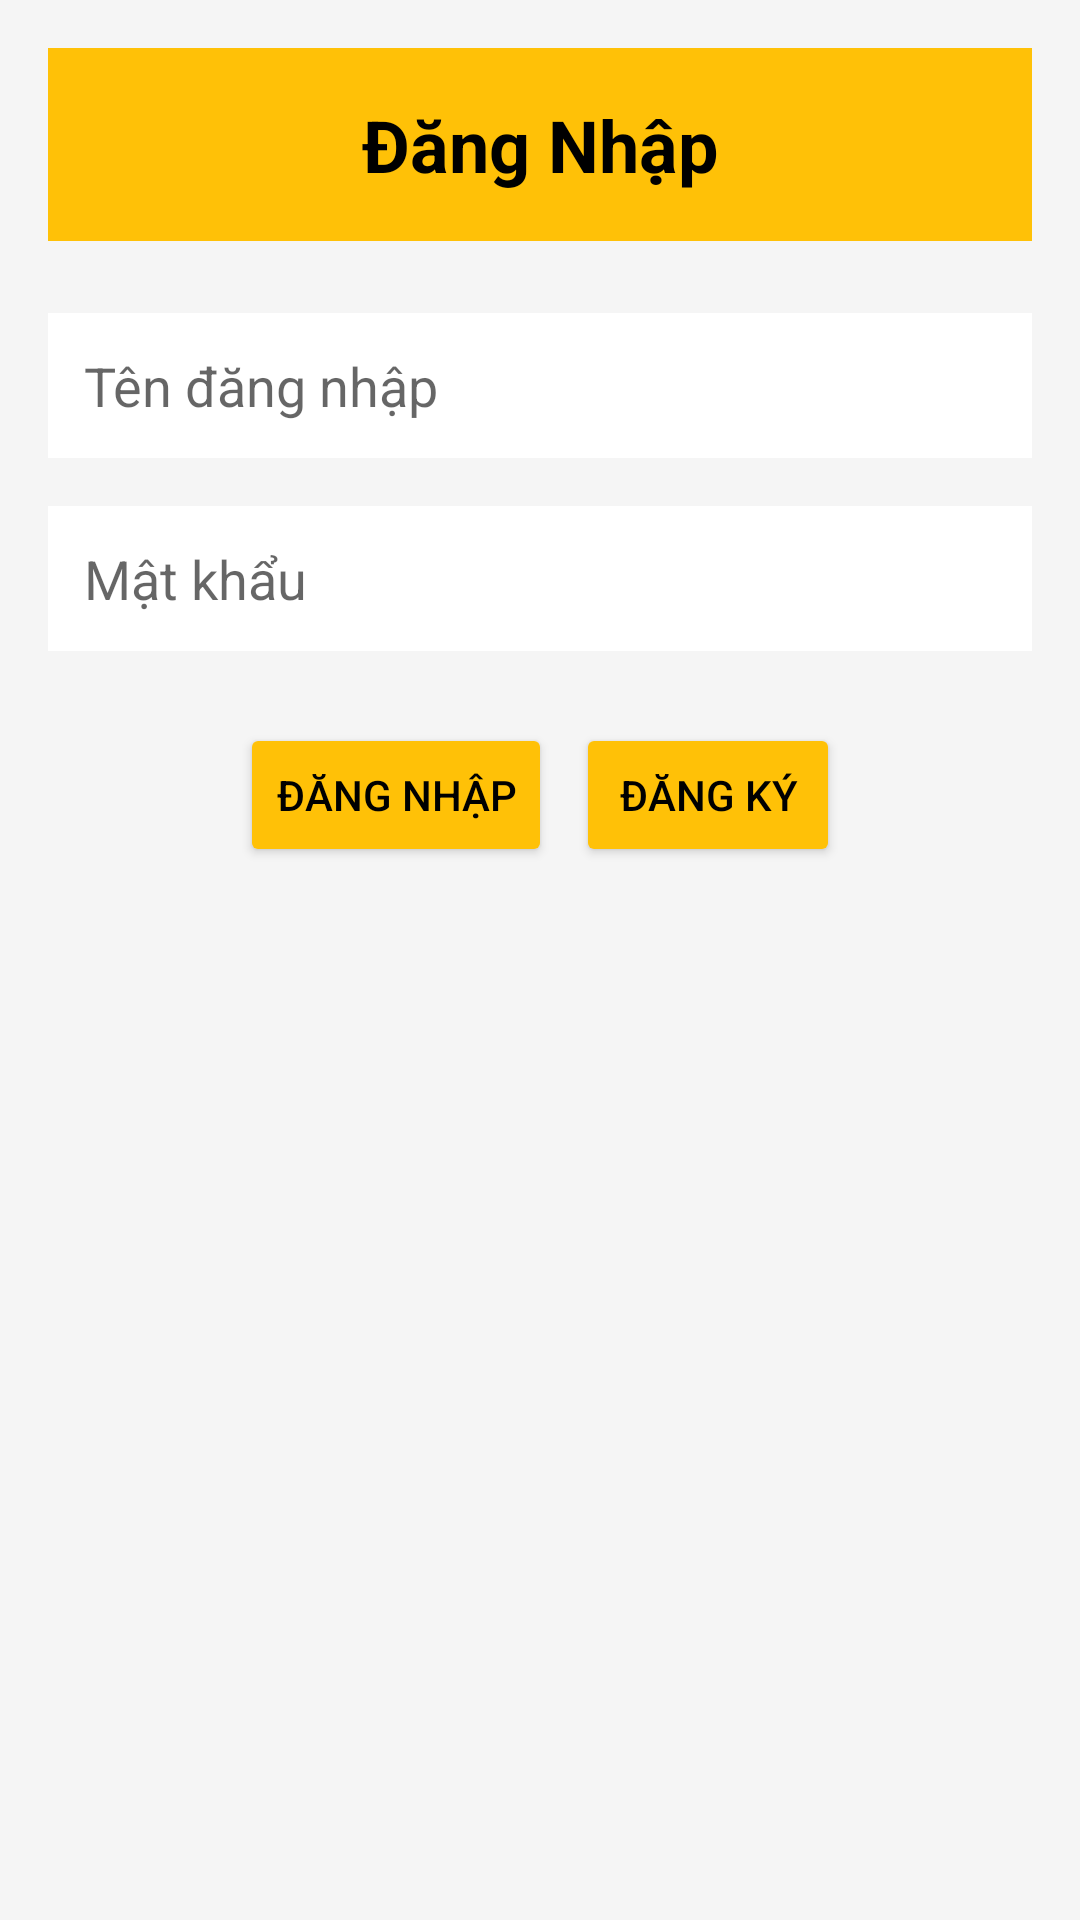

Write the Android layout XML for this screen, with the resource values it uses.
<!-- AndroidManifest.xml: application theme Theme.SQLite0 -->
<!-- res/layout/activity_login.xml -->
<?xml version="1.0" encoding="utf-8"?>

<LinearLayout xmlns:android="http://schemas.android.com/apk/res/android"
    android:layout_width="match_parent"
    android:layout_height="match_parent"
    android:background="#F5F5F5"
    android:orientation="vertical"
    android:padding="16dp">

    <TextView
        android:layout_width="match_parent"
        android:layout_height="wrap_content"
        android:background="@color/yellow"
        android:gravity="center"
        android:padding="16dp"
        android:text="Đăng Nhập"
        android:textColor="@android:color/black"
        android:textSize="24sp"
        android:textStyle="bold" />

    <EditText
        android:id="@+id/et_username"
        android:layout_width="match_parent"
        android:layout_height="wrap_content"
        android:layout_marginTop="24dp"
        android:background="@android:color/white"
        android:hint="Tên đăng nhập"
        android:padding="12dp" />

    <EditText
        android:id="@+id/et_password"
        android:layout_width="match_parent"
        android:layout_height="wrap_content"
        android:layout_marginTop="16dp"
        android:background="@android:color/white"
        android:hint="Mật khẩu"
        android:inputType="textPassword"
        android:padding="12dp" />

    <LinearLayout
        android:layout_width="match_parent"
        android:layout_height="wrap_content"
        android:layout_marginTop="24dp"
        android:gravity="center"
        android:orientation="horizontal">

        <Button
            android:id="@+id/btn_login"
            android:layout_width="wrap_content"
            android:layout_height="wrap_content"
            android:layout_marginEnd="8dp"
            android:backgroundTint="@color/yellow"
            android:padding="12dp"
            android:text="Đăng Nhập"
            android:textColor="@android:color/black" />

        <Button
            android:id="@+id/btn_register"
            android:layout_width="wrap_content"
            android:layout_height="wrap_content"
            android:backgroundTint="@color/yellow"
            android:padding="12dp"
            android:text="Đăng Ký"
            android:textColor="@android:color/black" />

    </LinearLayout>

</LinearLayout>
<!-- resources referenced by this layout -->
<resources>
  <color name="yellow">#FFC107</color>
  <style name="Theme.SQLite0" parent="Base.Theme.SQLite0" />
  <style name="Base.Theme.SQLite0" parent="Theme.AppCompat.DayNight.NoActionBar">
          
          
      </style>
</resources>
